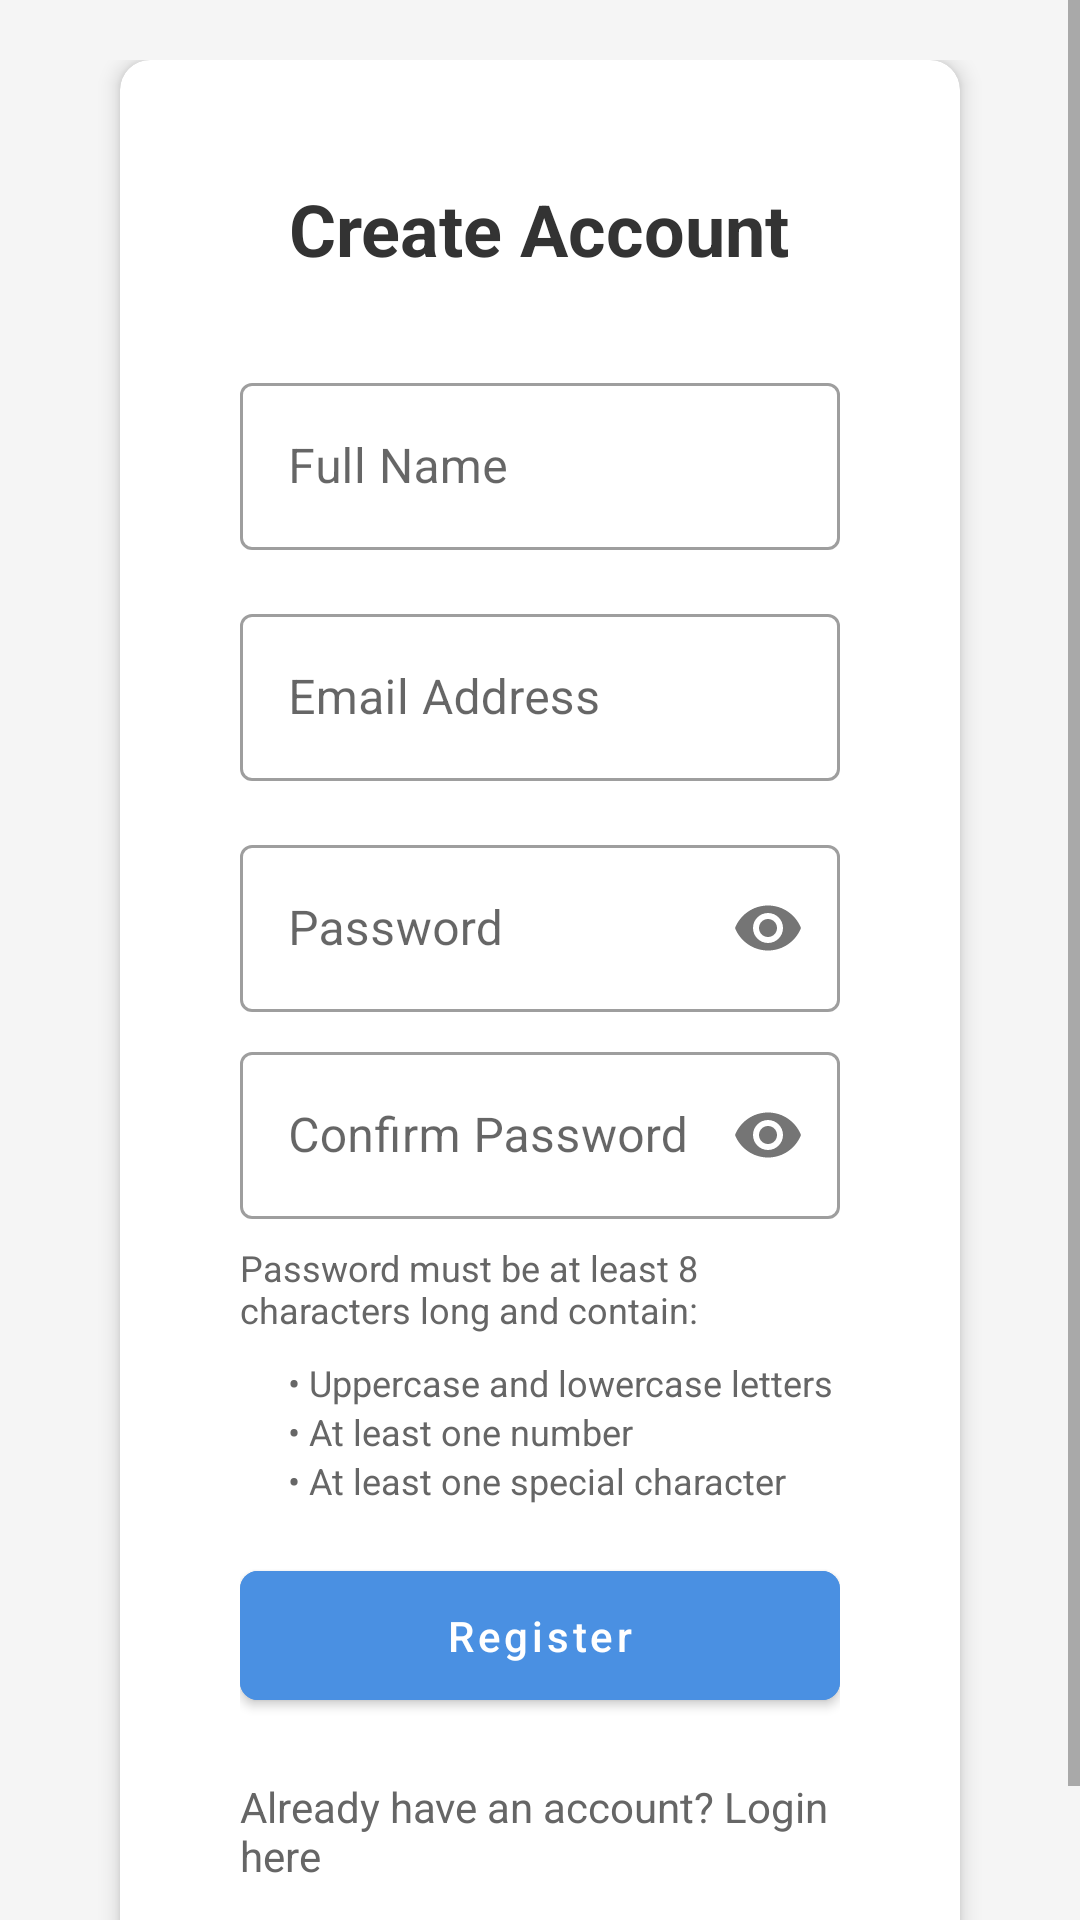

Reconstruct the res/layout file that produces this screen, plus the resources it refers to.
<!-- AndroidManifest.xml: application theme Theme.MaterialComponents.DayNight.NoActionBar -->
<!-- res/layout/activity_register.xml -->
<?xml version="1.0" encoding="utf-8"?>
<ScrollView xmlns:android="http://schemas.android.com/apk/res/android"
    xmlns:app="http://schemas.android.com/apk/res-auto"
    android:layout_width="match_parent"
    android:layout_height="match_parent"
    android:background="#f5f5f5"
    android:fillViewport="true">

    <LinearLayout
        android:layout_width="match_parent"
        android:layout_height="wrap_content"
        android:orientation="vertical"
        android:padding="20dp"
        android:gravity="center">

        <androidx.cardview.widget.CardView
            android:layout_width="match_parent"
            android:layout_height="wrap_content"
            android:layout_marginHorizontal="20dp"
            app:cardCornerRadius="10dp"
            app:cardElevation="4dp"
            android:layout_gravity="center">

            <LinearLayout
                android:layout_width="match_parent"
                android:layout_height="wrap_content"
                android:orientation="vertical"
                android:padding="40dp">

                <TextView
                    android:layout_width="wrap_content"
                    android:layout_height="wrap_content"
                    android:text="Create Account"
                    android:textSize="24sp"
                    android:textStyle="bold"
                    android:textColor="#333333"
                    android:layout_gravity="center"
                    android:layout_marginBottom="30dp"/>

                <com.google.android.material.textfield.TextInputLayout
                    android:id="@+id/nameLayout"
                    android:layout_width="match_parent"
                    android:layout_height="wrap_content"
                    android:layout_marginBottom="16dp"
                    style="@style/Widget.MaterialComponents.TextInputLayout.OutlinedBox">

                    <com.google.android.material.textfield.TextInputEditText
                        android:id="@+id/nameInput"
                        android:layout_width="match_parent"
                        android:layout_height="wrap_content"
                        android:hint="Full Name"
                        android:inputType="textPersonName"/>
                </com.google.android.material.textfield.TextInputLayout>

                <com.google.android.material.textfield.TextInputLayout
                    android:id="@+id/emailLayout"
                    android:layout_width="match_parent"
                    android:layout_height="wrap_content"
                    android:layout_marginBottom="16dp"
                    style="@style/Widget.MaterialComponents.TextInputLayout.OutlinedBox">

                    <com.google.android.material.textfield.TextInputEditText
                        android:id="@+id/emailInput"
                        android:layout_width="match_parent"
                        android:layout_height="wrap_content"
                        android:hint="Email Address"
                        android:inputType="textEmailAddress"/>
                </com.google.android.material.textfield.TextInputLayout>

                <com.google.android.material.textfield.TextInputLayout
                    android:id="@+id/passwordLayout"
                    android:layout_width="match_parent"
                    android:layout_height="wrap_content"
                    android:layout_marginBottom="8dp"
                    style="@style/Widget.MaterialComponents.TextInputLayout.OutlinedBox"
                    app:passwordToggleEnabled="true">

                    <com.google.android.material.textfield.TextInputEditText
                        android:id="@+id/passwordInput"
                        android:layout_width="match_parent"
                        android:layout_height="wrap_content"
                        android:hint="Password"
                        android:inputType="textPassword"/>
                </com.google.android.material.textfield.TextInputLayout>

                <com.google.android.material.textfield.TextInputLayout
                    android:id="@+id/confirmPasswordLayout"
                    android:layout_width="match_parent"
                    android:layout_height="wrap_content"
                    android:layout_marginBottom="8dp"
                    style="@style/Widget.MaterialComponents.TextInputLayout.OutlinedBox"
                    app:passwordToggleEnabled="true">

                    <com.google.android.material.textfield.TextInputEditText
                        android:id="@+id/confirmPasswordInput"
                        android:layout_width="match_parent"
                        android:layout_height="wrap_content"
                        android:hint="Confirm Password"
                        android:inputType="textPassword"/>
                </com.google.android.material.textfield.TextInputLayout>

                <TextView
                    android:layout_width="wrap_content"
                    android:layout_height="wrap_content"
                    android:text="Password must be at least 8 characters long and contain:"
                    android:textSize="12sp"
                    android:textColor="#666666"
                    android:layout_marginBottom="8dp"/>

                <LinearLayout
                    android:layout_width="match_parent"
                    android:layout_height="wrap_content"
                    android:orientation="vertical"
                    android:layout_marginStart="16dp"
                    android:layout_marginBottom="16dp">

                    <TextView
                        android:layout_width="wrap_content"
                        android:layout_height="wrap_content"
                        android:text="• Uppercase and lowercase letters"
                        android:textSize="12sp"
                        android:textColor="#666666"/>

                    <TextView
                        android:layout_width="wrap_content"
                        android:layout_height="wrap_content"
                        android:text="• At least one number"
                        android:textSize="12sp"
                        android:textColor="#666666"/>

                    <TextView
                        android:layout_width="wrap_content"
                        android:layout_height="wrap_content"
                        android:text="• At least one special character"
                        android:textSize="12sp"
                        android:textColor="#666666"/>
                </LinearLayout>

                
                <TextView
                    android:id="@+id/messageBox"
                    android:layout_width="match_parent"
                    android:layout_height="wrap_content"
                    android:padding="12dp"
                    android:layout_marginBottom="16dp"
                    android:visibility="gone"
                    android:background="#FEF2F2"
                    android:textColor="#DC2626"/>

                
                <ProgressBar
                    android:id="@+id/loadingSpinner"
                    android:layout_width="wrap_content"
                    android:layout_height="wrap_content"
                    android:layout_gravity="center"
                    android:visibility="gone"
                    android:layout_marginBottom="16dp"/>

                <com.google.android.material.button.MaterialButton
                    android:id="@+id/registerButton"
                    android:layout_width="match_parent"
                    android:layout_height="wrap_content"
                    android:text="Register"
                    android:padding="12dp"
                    android:textAllCaps="false"
                    app:cornerRadius="6dp"
                    android:backgroundTint="#4A90E2"/>

                <TextView
                    android:id="@+id/loginLink"
                    android:layout_width="wrap_content"
                    android:layout_height="wrap_content"
                    android:text="Already have an account? Login here"
                    android:textColor="#666666"
                    android:layout_gravity="center"
                    android:layout_marginTop="20dp"/>

            </LinearLayout>
        </androidx.cardview.widget.CardView>
    </LinearLayout>
</ScrollView>
<!-- resources referenced by this layout -->
<resources>

</resources>
